Run: headless pygame with SDL's dummy video driver; simulated clock (each Clock.tick advances the game by its frame time, no real sleeping); random seed 0; keys injected as events and as key.get_pressed() state; mouse plan: one left click at the window centre at the start of phase 2, then a move to the lower-right quarter at the start of phase 3.
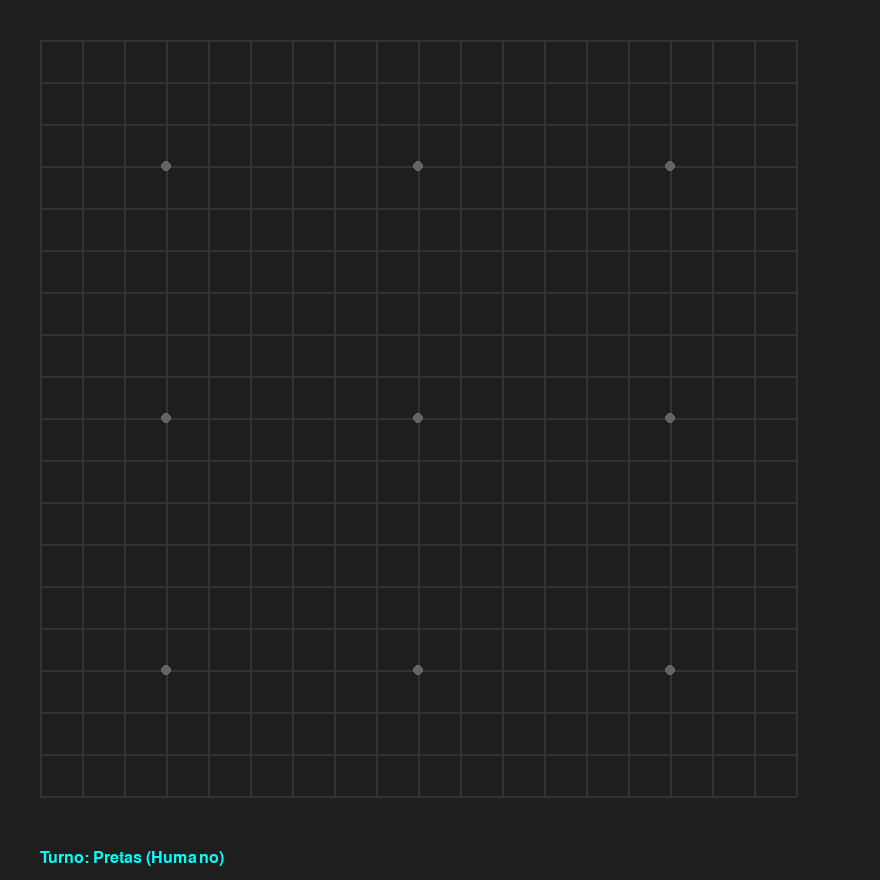
Frame 1 of 4 · flips 1–60 · no input
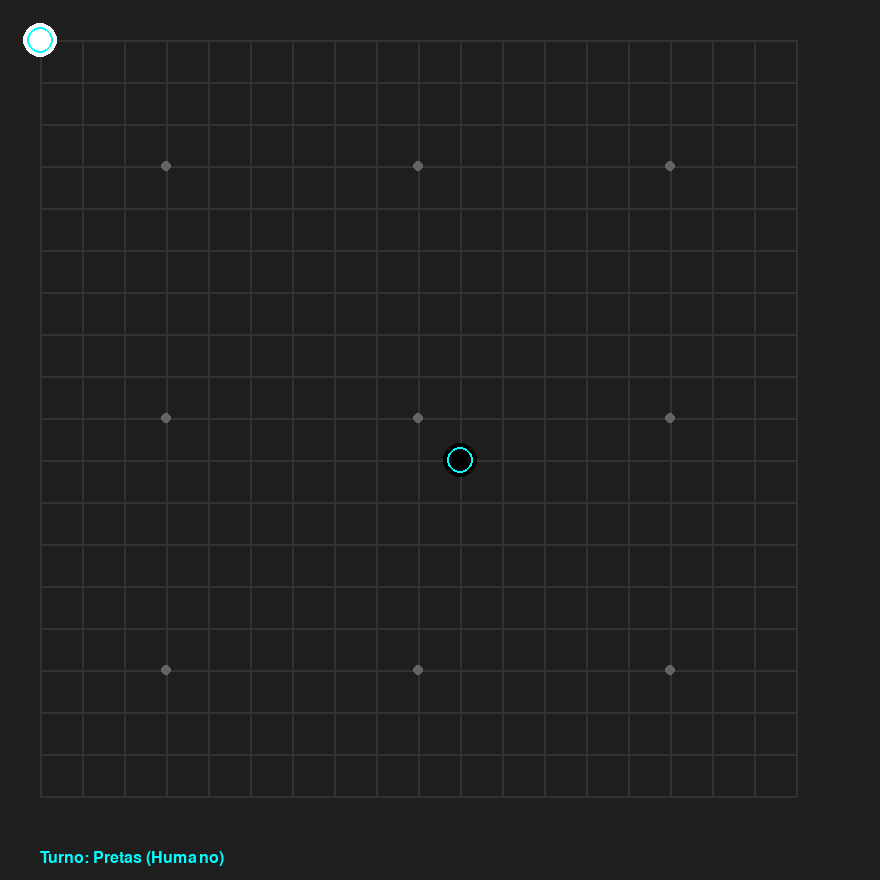
Frame 2 of 4 · flips 61–180 · clicked the window centre · tapped SPACE, RETURN · held RIGHT (→), D
Frame 3 of 4 · flips 181–300 · moved the mouse to the lower-right quarter · held DOWN (↓), S · screen unchanged from frame 2, image omitted
Frame 4 of 4 · flips 301–420 · held LEFT (←), A, UP (↑), W · screen unchanged from frame 3, image omitted

The pygame program that drew these frames:

import pygame
import sys
import math
import copy
import time

# Inicialização do Pygame
pygame.init()

# Configurações da janela
TAMANHO_JANELA = 800
TAMANHO_TABULEIRO = 19
TAMANHO_CELULA = TAMANHO_JANELA // TAMANHO_TABULEIRO
MARGEM = 40  # Margem para um design mais estilizado

# Cores Futuristas
CINZA_FUNDO = (30, 30, 30)
LINHA_TABULEIRO = (50, 50, 50)
PONTOS_REFERENCIA = (100, 100, 100)
PECA_PRETA = (0, 0, 0)
PECA_BRANCA = (255, 255, 255)
EFEITO_LUZ = (0, 255, 255)
TEXTURA_TABULEIRO = (70, 130, 180)  # Azul Steel

# Fonte para mensagens
FONTE = pygame.font.SysFont(None, 24)

# Configura a janela
tela = pygame.display.set_mode((TAMANHO_JANELA + MARGEM * 2, TAMANHO_JANELA + MARGEM * 2))
pygame.display.set_caption("Jogo de Go - Estilo Futurista")

# Clock para controlar FPS
clock = pygame.time.Clock()

# Estado inicial do tabuleiro (0 = vazio, 1 = branca, 2 = preta)
tabuleiro_inicial = [[0 for _ in range(TAMANHO_TABULEIRO)] for _ in range(TAMANHO_TABULEIRO)]


def desenhar_tabuleiro(tabuleiro):
    tela.fill(CINZA_FUNDO)

    # Desenhar linhas do tabuleiro
    for i in range(TAMANHO_TABULEIRO):
        # Linhas horizontais
        pygame.draw.line(tela, LINHA_TABULEIRO,
                         (MARGEM, MARGEM + i * TAMANHO_CELULA),
                         (MARGEM + (TAMANHO_TABULEIRO - 1) * TAMANHO_CELULA, MARGEM + i * TAMANHO_CELULA), 2)
        # Linhas verticais
        pygame.draw.line(tela, LINHA_TABULEIRO,
                         (MARGEM + i * TAMANHO_CELULA, MARGEM),
                         (MARGEM + i * TAMANHO_CELULA, MARGEM + (TAMANHO_TABULEIRO - 1) * TAMANHO_CELULA), 2)

    # Desenhar pontos de referência (hoshi)
    pontos = [3, 9, 15]
    for i in pontos:
        for j in pontos:
            centro = (MARGEM + i * TAMANHO_CELULA, MARGEM + j * TAMANHO_CELULA)
            pygame.draw.circle(tela, PONTOS_REFERENCIA, centro, 5)

    # Desenhar peças
    for linha in range(TAMANHO_TABULEIRO):
        for coluna in range(TAMANHO_TABULEIRO):
            if tabuleiro[linha][coluna] != 0:
                cor = PECA_BRANCA if tabuleiro[linha][coluna] == 1 else PECA_PRETA
                pos = (MARGEM + coluna * TAMANHO_CELULA, MARGEM + linha * TAMANHO_CELULA)
                pygame.draw.circle(tela, cor, pos, TAMANHO_CELULA // 2 - 4)
                # Efeito de luz
                pygame.draw.circle(tela, EFEITO_LUZ, pos, TAMANHO_CELULA // 2 - 8, 2)


def get_vizinhos(linha, coluna):
    vizinhos = []
    if linha > 0:
        vizinhos.append((linha - 1, coluna))
    if linha < TAMANHO_TABULEIRO - 1:
        vizinhos.append((linha + 1, coluna))
    if coluna > 0:
        vizinhos.append((linha, coluna - 1))
    if coluna < TAMANHO_TABULEIRO - 1:
        vizinhos.append((linha, coluna + 1))
    return vizinhos


def obter_grupo(tabuleiro, linha, coluna, visitados=None):
    if visitados is None:
        visitados = set()
    cor = tabuleiro[linha][coluna]
    grupo = set()
    grupo.add((linha, coluna))
    visitados.add((linha, coluna))
    for viz in get_vizinhos(linha, coluna):
        if tabuleiro[viz[0]][viz[1]] == cor and viz not in visitados:
            grupo |= obter_grupo(tabuleiro, viz[0], viz[1], visitados)
    return grupo


def tem_liberdades(tabuleiro, grupo):
    for (linha, coluna) in grupo:
        for viz in get_vizinhos(linha, coluna):
            if tabuleiro[viz[0]][viz[1]] == 0:
                return True
    return False


def remover_grupos_sem_liberdade(tabuleiro, cor):
    removidos = []
    for linha in range(TAMANHO_TABULEIRO):
        for coluna in range(TAMANHO_TABULEIRO):
            if tabuleiro[linha][coluna] == cor:
                grupo = obter_grupo(tabuleiro, linha, coluna)
                if not tem_liberdades(tabuleiro, grupo):
                    removidos.append(grupo)
    for grupo in removidos:
        for (linha, coluna) in grupo:
            tabuleiro[linha][coluna] = 0
    return len(removidos) > 0


def jogada_valida(tabuleiro, linha, coluna, cor):
    if tabuleiro[linha][coluna] != 0:
        return False
    temp_tabuleiro = copy.deepcopy(tabuleiro)
    temp_tabuleiro[linha][coluna] = cor
    # Remover grupos do adversário
    adversario = 1 if cor == 2 else 2
    remover_grupos_sem_liberdade(temp_tabuleiro, adversario)
    # Verificar se a própria jogada não captura sem ter liberdades
    grupo = obter_grupo(temp_tabuleiro, linha, coluna)
    if not tem_liberdades(temp_tabuleiro, grupo):
        return False
    # Implementar regra de Ko poderia ser adicionado aqui
    return True


def obter_movimentos_validos(tabuleiro, cor):
    movimentos = []
    for linha in range(TAMANHO_TABULEIRO):
        for coluna in range(TAMANHO_TABULEIRO):
            if jogada_valida(tabuleiro, linha, coluna, cor):
                movimentos.append((linha, coluna))
    return movimentos


def avaliar_tabuleiro(tabuleiro):
    # Avaliação simples: diferença entre peças
    brancas = sum(row.count(1) for row in tabuleiro)
    pretas = sum(row.count(2) for row in tabuleiro)
    return brancas - pretas


def minimax(tabuleiro, profundidade, maximizando, cor_atual, alpha=-math.inf, beta=math.inf):
    if profundidade == 0:
        return avaliar_tabuleiro(tabuleiro), None
    movimentos = obter_movimentos_validos(tabuleiro, cor_atual)
    if not movimentos:
        return avaliar_tabuleiro(tabuleiro), None

    melhor_mov = None
    if maximizando:
        max_eval = -math.inf
        for mov in movimentos:
            temp_tabuleiro = copy.deepcopy(tabuleiro)
            temp_tabuleiro[mov[0]][mov[1]] = cor_atual
            remover_grupos_sem_liberdade(temp_tabuleiro, 1 if cor_atual == 2 else 2)
            eval, _ = minimax(temp_tabuleiro, profundidade - 1, False, 1 if cor_atual == 2 else 2, alpha, beta)
            if eval > max_eval:
                max_eval = eval
                melhor_mov = mov
            alpha = max(alpha, eval)
            if beta <= alpha:
                break
        return max_eval, melhor_mov
    else:
        min_eval = math.inf
        for mov in movimentos:
            temp_tabuleiro = copy.deepcopy(tabuleiro)
            temp_tabuleiro[mov[0]][mov[1]] = cor_atual
            remover_grupos_sem_liberdade(temp_tabuleiro, 1 if cor_atual == 2 else 2)
            eval, _ = minimax(temp_tabuleiro, profundidade - 1, True, 1 if cor_atual == 2 else 2, alpha, beta)
            if eval < min_eval:
                min_eval = eval
                melhor_mov = mov
            beta = min(beta, eval)
            if beta <= alpha:
                break
        return min_eval, melhor_mov


def ia_jogada(tabuleiro):
    # Profundidade ajustada para equilíbrio entre desempenho e inteligência
    profundidade = 2
    _, mov = minimax(tabuleiro, profundidade, True, 1)  # 1 = IA (Brancas)
    return mov


def exibir_mensagem(mensagem, pos):
    texto = FONTE.render(mensagem, True, EFEITO_LUZ)
    tela.blit(texto, pos)


def main():
    tabuleiro = copy.deepcopy(tabuleiro_inicial)
    rodando = True
    turno = 2  # 1 = Brancas (IA), 2 = Pretas (Humano)
    ultima_jogada = None
    vencedor = None

    while rodando:
        desenhar_tabuleiro(tabuleiro)

        # Exibir mensagens de status
        if vencedor:
            exibir_mensagem(f"Vencedor: {'Brancas (IA)' if vencedor == 1 else 'Pretas (Humano)'}",
                            (MARGEM, TAMANHO_JANELA + MARGEM + 10))
        else:
            exibir_mensagem(f"Turno: {'Brancas (IA)' if turno == 1 else 'Pretas (Humano)'}",
                            (MARGEM, TAMANHO_JANELA + MARGEM + 10))

        pygame.display.flip()

        for evento in pygame.event.get():
            if evento.type == pygame.QUIT:
                rodando = False
                pygame.quit()
                sys.exit()
            if evento.type == pygame.MOUSEBUTTONDOWN and turno == 2 and not vencedor:
                x, y = pygame.mouse.get_pos()
                # Converter posição do mouse para coordenadas do tabuleiro
                coluna = round((x - MARGEM) / TAMANHO_CELULA)
                linha = round((y - MARGEM) / TAMANHO_CELULA)
                if 0 <= linha < TAMANHO_TABULEIRO and 0 <= coluna < TAMANHO_TABULEIRO:
                    if jogada_valida(tabuleiro, linha, coluna, 2):
                        tabuleiro[linha][coluna] = 2
                        remover_grupos_sem_liberdade(tabuleiro, 1)
                        turno = 1  # Passa para a IA
                        ultima_jogada = (linha, coluna)
                        # Verificação simples de vitória (pode ser melhorada)
                        # Aqui poderia ser implementada a contagem de território
                        # ou outra lógica de término de jogo

        if turno == 1 and not vencedor:
            pygame.time.delay(300)  # Pequena pausa para a IA
            mov = ia_jogada(tabuleiro)
            if mov:
                tabuleiro[mov[0]][mov[1]] = 1
                remover_grupos_sem_liberdade(tabuleiro, 2)
                ultima_jogada = mov
            turno = 2  # Passa para o humano
            # Verificação simples de vitória (pode ser melhorada)

        clock.tick(60)


if __name__ == "__main__":
    main()
